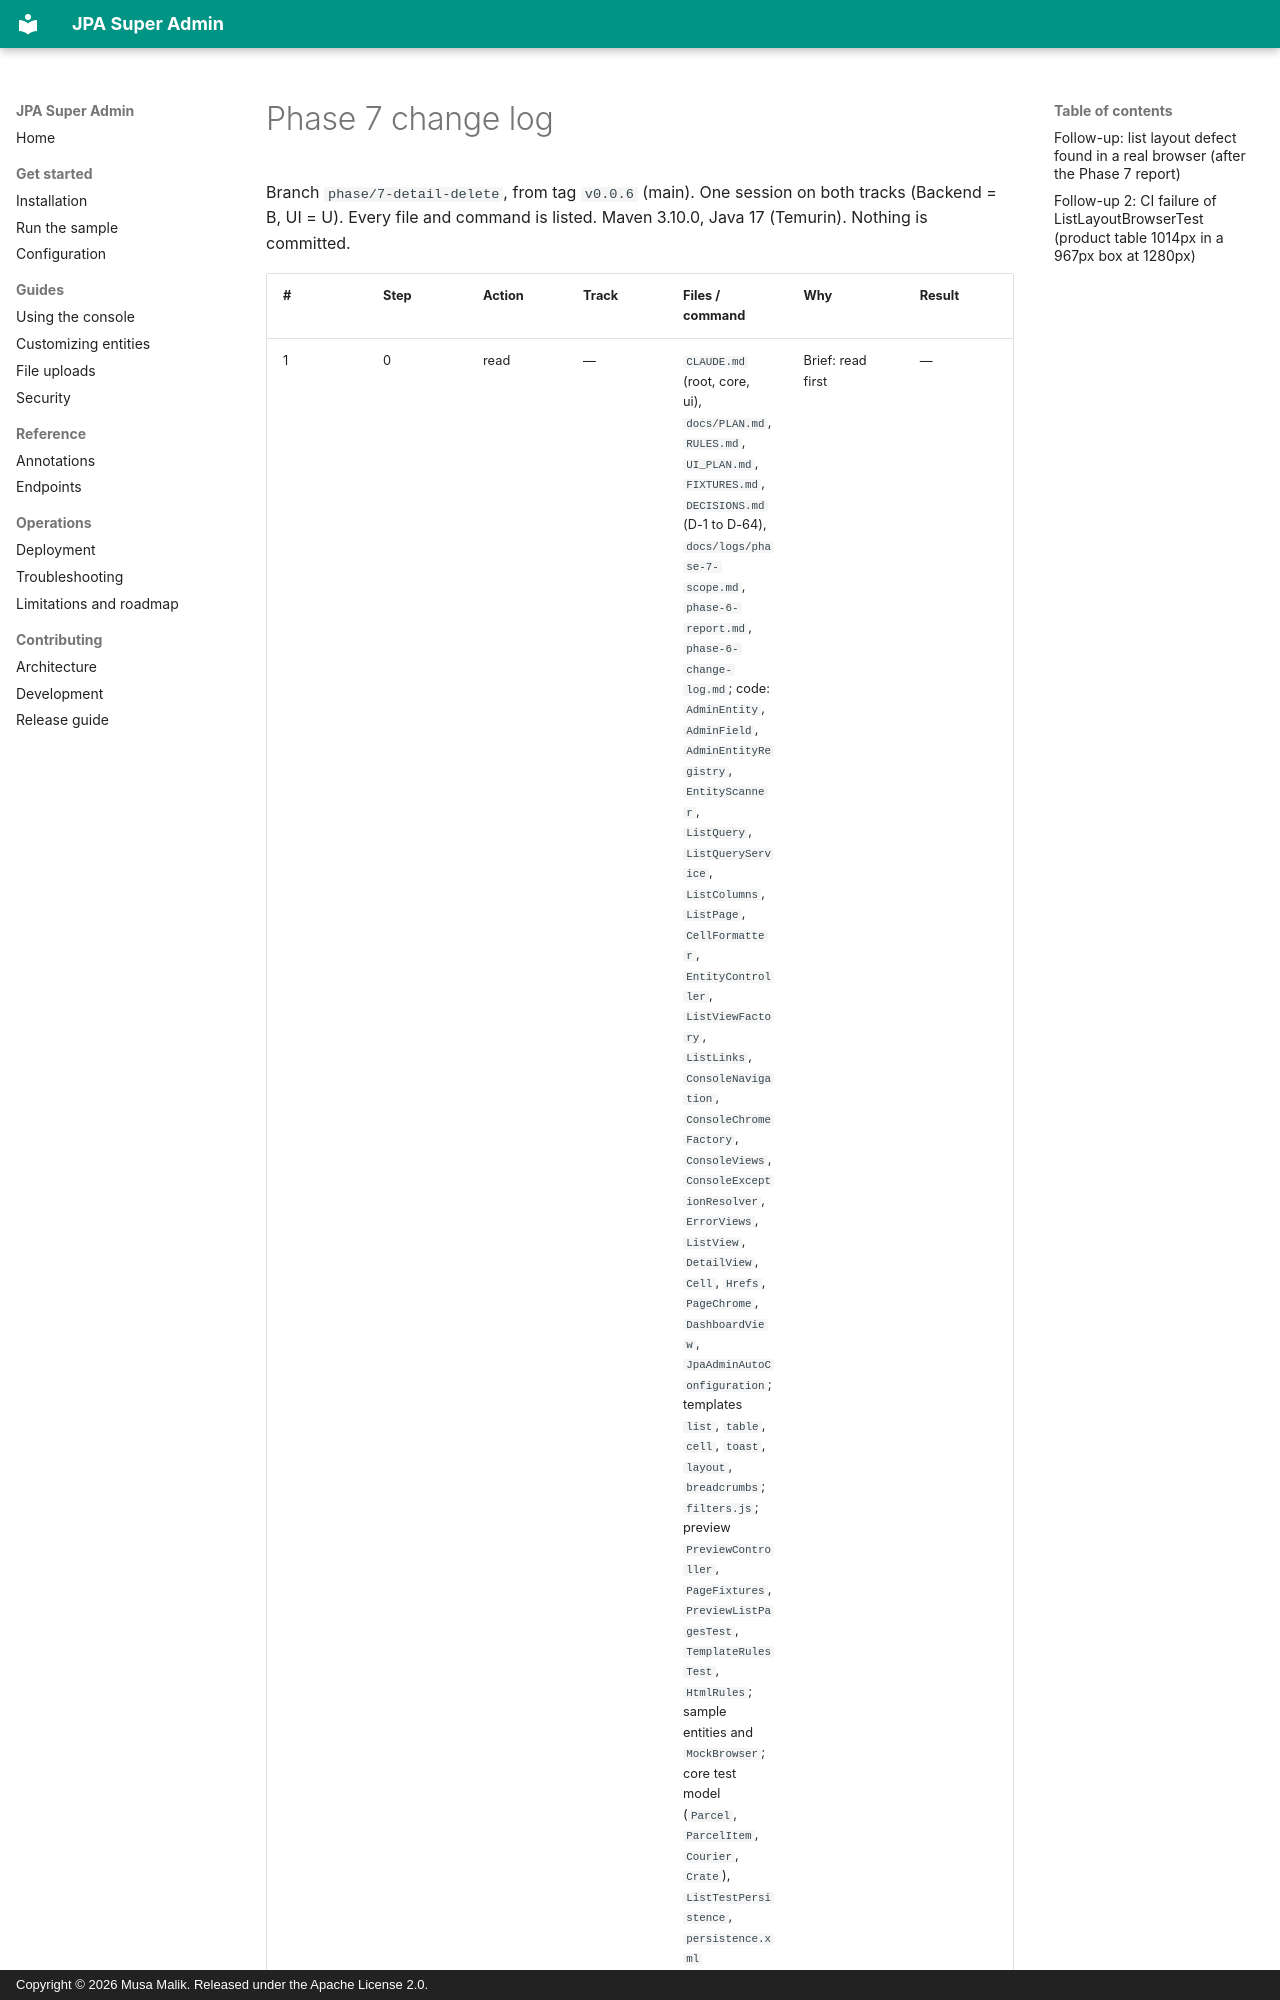

repository: mdmusahub/JPA-SUPER-ADMIN · page: logs/phase-7-change-log/index.html · generator: mkdocs · copyright: Copyright © 2026 Musa Malik. Released under the Apache License 2.0.

# Phase 7 change log

Branch `phase/7-detail-delete`, from tag `v0.0.6` (main). One session on both tracks (Backend = B, UI = U). Every file and
command is listed. Maven 3.10.0, Java 17 (Temurin). Nothing is committed.
